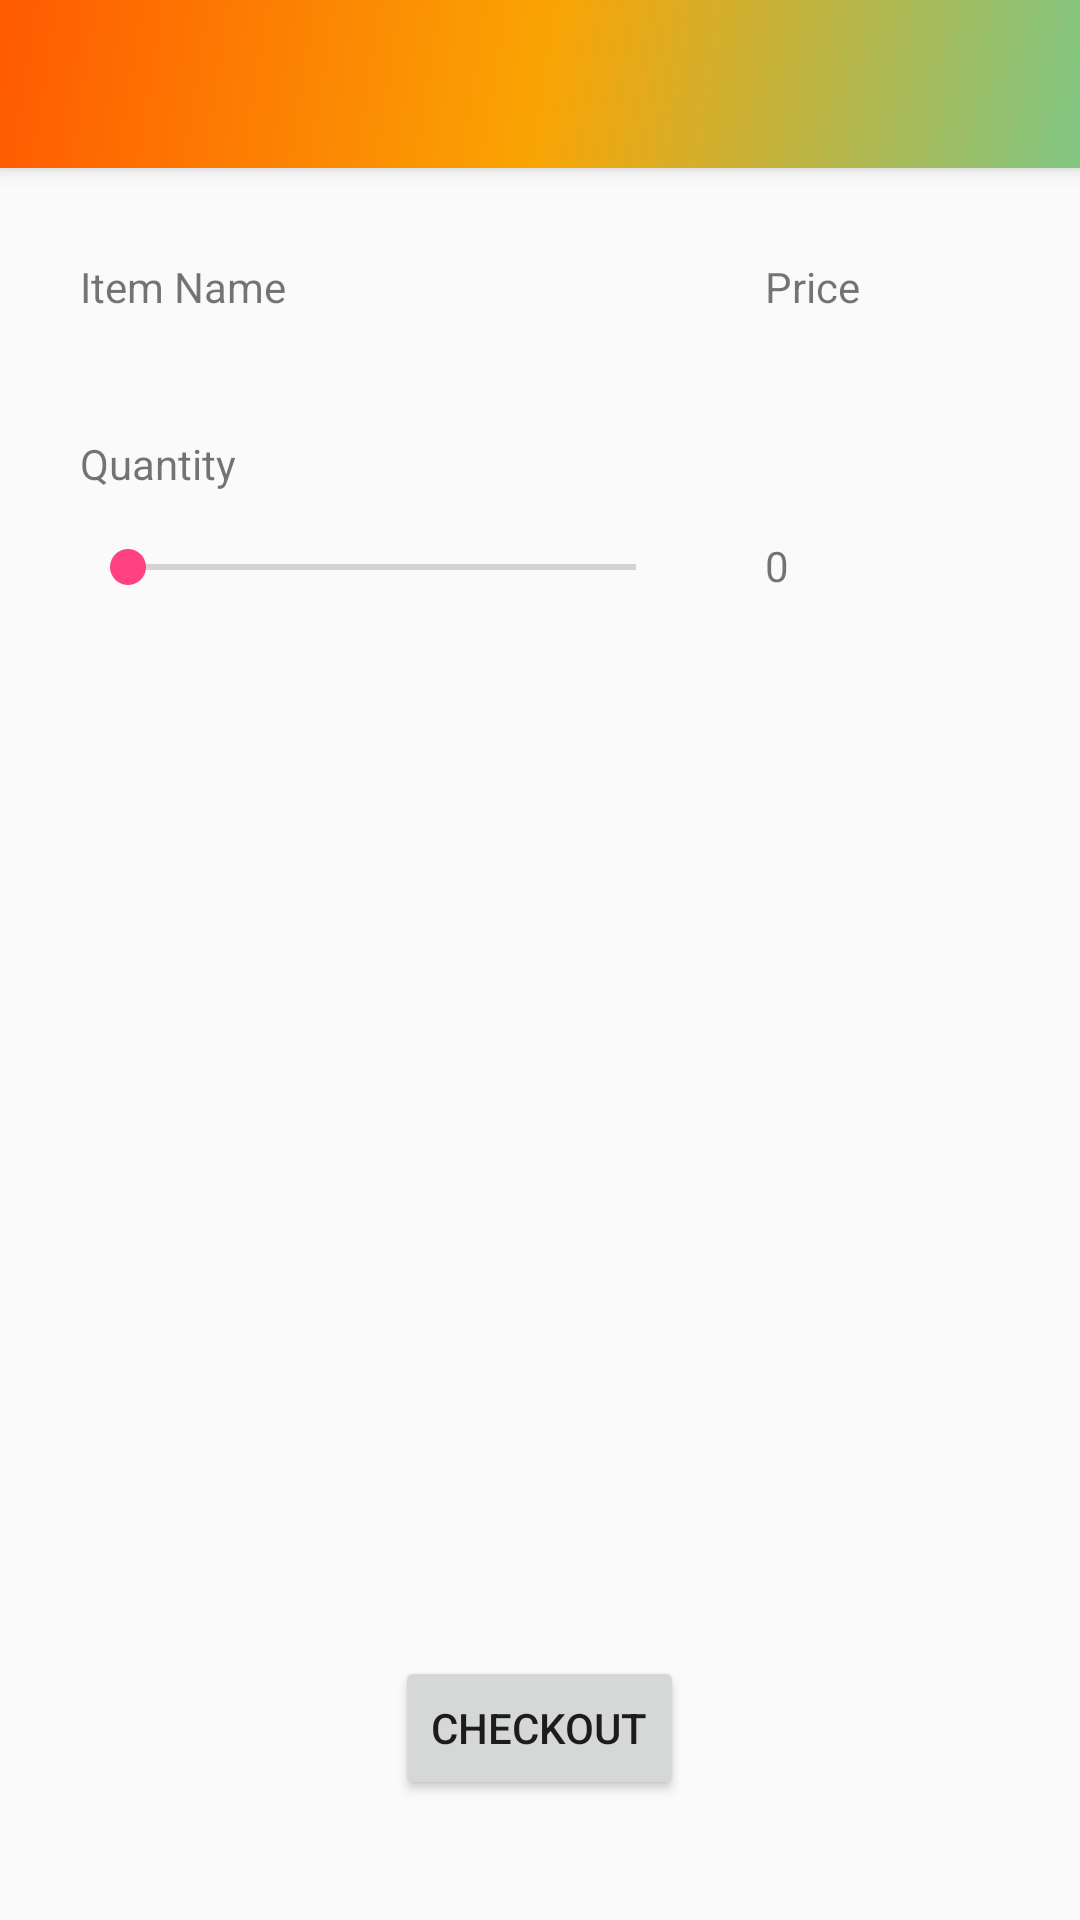

Layout XML and referenced resources for this Android screen:
<!-- AndroidManifest.xml: application theme AppTheme -->
<!-- res/layout/activity_restaurant_menu_items.xml -->
<?xml version="1.0" encoding="utf-8"?>
<android.support.design.widget.CoordinatorLayout xmlns:android="http://schemas.android.com/apk/res/android"
    xmlns:app="http://schemas.android.com/apk/res-auto"
    xmlns:tools="http://schemas.android.com/tools"
    android:layout_width="match_parent"
    android:layout_height="match_parent"
    android:fitsSystemWindows="true"
    tools:context="chandrra.com.doordash.RestaurantMenuItems">

    <android.support.design.widget.AppBarLayout
        android:layout_width="match_parent"
        android:layout_height="wrap_content"
        android:theme="@style/AppTheme.AppBarOverlay">

        <android.support.v7.widget.Toolbar
            android:id="@+id/toolbar"
            android:layout_width="match_parent"
            android:layout_height="?attr/actionBarSize"
            android:background="@drawable/side_nav_bar"
            app:popupTheme="@style/AppTheme.PopupOverlay" />

    </android.support.design.widget.AppBarLayout>

    <include layout="@layout/content_restaurant_menu_items" />

</android.support.design.widget.CoordinatorLayout>
<!-- res/layout/content_restaurant_menu_items.xml (included above) -->
<?xml version="1.0" encoding="utf-8"?>
<RelativeLayout xmlns:android="http://schemas.android.com/apk/res/android"
    xmlns:app="http://schemas.android.com/apk/res-auto"
    xmlns:tools="http://schemas.android.com/tools"
    android:id="@+id/content_restaurant_menu_items"
    android:layout_width="match_parent"
    android:layout_height="match_parent"
    android:paddingBottom="@dimen/activity_vertical_margin"
    android:paddingLeft="@dimen/activity_horizontal_margin"
    android:paddingRight="@dimen/activity_horizontal_margin"
    android:paddingTop="@dimen/activity_vertical_margin"
    app:layout_behavior="@string/appbar_scrolling_view_behavior"
    tools:context="chandrra.com.doordash.RestaurantMenuItems"
    tools:showIn="@layout/activity_restaurant_menu_items">
    <TextView
        android:text="Item Name"
        android:layout_width="wrap_content"
        android:layout_height="wrap_content"
        android:layout_alignParentTop="true"
        android:layout_alignParentLeft="true"
        android:layout_alignParentStart="true"
        android:layout_marginLeft="27dp"
        android:layout_marginStart="27dp"
        android:layout_marginTop="30dp"
        android:id="@+id/item_name" />
    <TextView
        android:text="Quantity"
        android:layout_width="wrap_content"
        android:layout_height="wrap_content"
        android:layout_below="@+id/item_name"
        android:layout_alignLeft="@+id/item_name"
        android:layout_alignStart="@+id/item_name"
        android:layout_marginTop="40dp"
        android:id="@+id/quantity_label" />
    <TextView
        android:text="0"
        android:layout_width="wrap_content"
        android:layout_height="wrap_content"
        android:layout_alignBottom="@+id/seekBar"
        android:layout_alignParentRight="true"
        android:layout_alignParentEnd="true"
        android:layout_marginRight="14dp"
        android:layout_marginEnd="14dp"
        android:id="@+id/no_of_items"
        android:layout_alignLeft="@+id/price"
        android:layout_alignStart="@+id/price" />
    <Button
        android:text="Checkout"
        android:onClick="checkOut"
        android:layout_width="wrap_content"
        android:layout_height="wrap_content"
        android:layout_marginBottom="40dp"
        android:id="@+id/button"
        android:layout_alignParentBottom="true"
        android:layout_centerHorizontal="true" />
    <TextView
        android:text="Price"
        android:layout_width="wrap_content"
        android:layout_height="wrap_content"
        android:id="@+id/price"
        android:layout_alignBaseline="@+id/item_name"
        android:layout_alignBottom="@+id/item_name"
        android:layout_toRightOf="@+id/button"
        android:layout_marginLeft="27dp"
        android:layout_marginStart="27dp" />
    <SeekBar
        android:layout_width="match_parent"
        android:layout_height="wrap_content"
        android:layout_marginTop="16dp"
        android:id="@+id/seekBar"
        android:max="10"
        android:layout_below="@+id/quantity_label"
        android:layout_alignRight="@+id/button"
        android:layout_alignEnd="@+id/button"
        android:layout_alignLeft="@+id/quantity_label"
        android:layout_alignStart="@+id/quantity_label" />
</RelativeLayout>
<!-- resources referenced by this layout -->
<resources>
  <!-- drawable side_nav_bar (drawable) -->
  <shape xmlns:android="http://schemas.android.com/apk/res/android"
      android:shape="rectangle">
      <gradient
          android:angle="135"
          android:centerColor="#faa404"
          android:endColor="#ff5a01"
          android:startColor="#81C784"
          android:type="linear" />
  </shape>
  
  
  <style name="AppTheme.AppBarOverlay" parent="ThemeOverlay.AppCompat.Dark.ActionBar" />
  <style name="AppTheme.PopupOverlay" parent="ThemeOverlay.AppCompat.Light" />
  <style name="AppTheme" parent="Theme.AppCompat.Light.DarkActionBar">
          
          <item name="colorPrimary">@color/colorPrimary</item>
          
          <item name="colorPrimaryDark">@color/colorOrange</item>
          <item name="colorAccent">@color/colorAccent</item>
      </style>
  <color name="colorPrimary">#3F51B5</color>
  <color name="colorOrange">#fd8801</color>
  <color name="colorAccent">#FF4081</color>
</resources>
